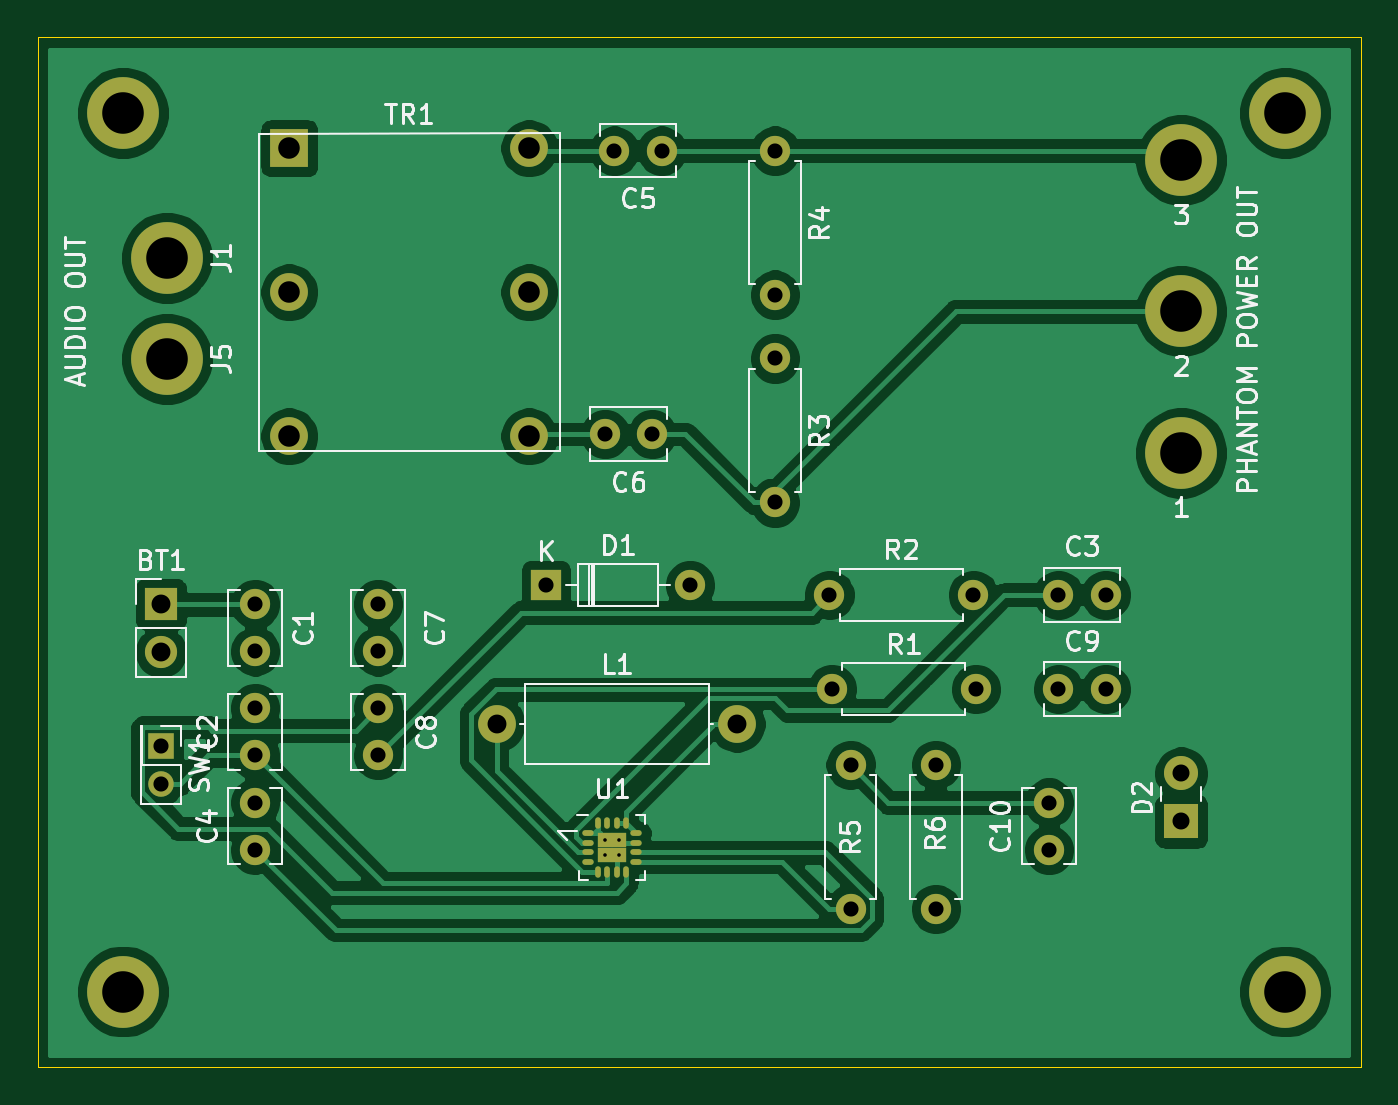
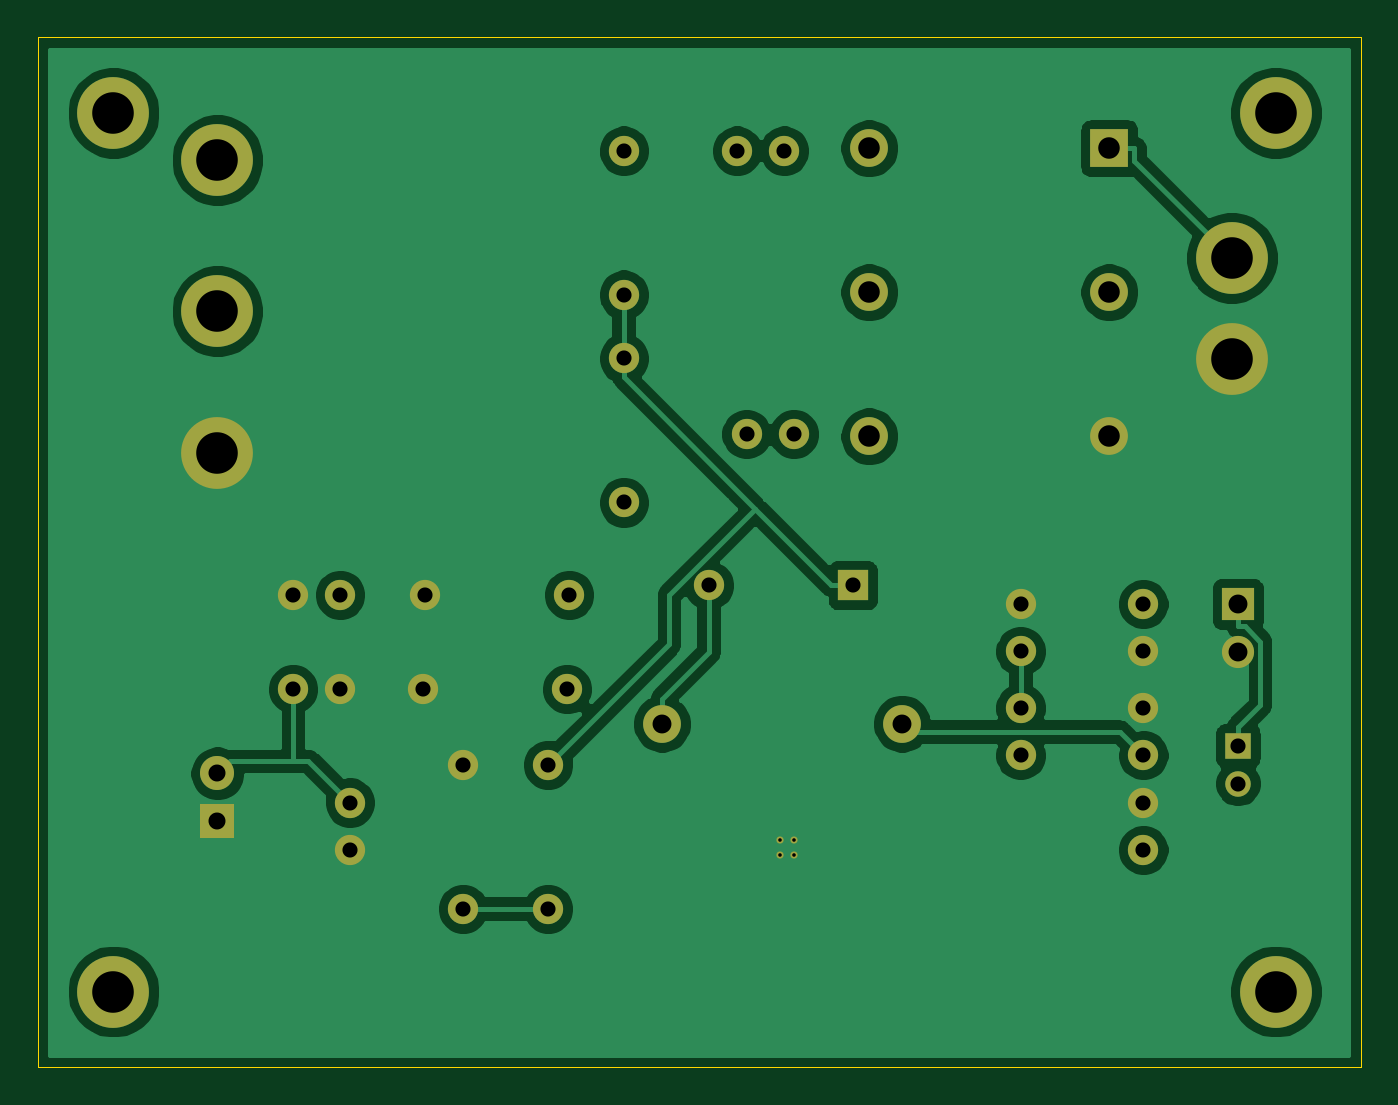
Circuit board: 11 layer files. Board 70.0 x 54.5 mm.
- bottom_copper: supply-B_Cu.gbr (77105 bytes)
- bottom_mask: supply-B_Mask.gbr (3061 bytes)
- paste: supply-B_Paste.gbr (507 bytes)
- bottom_silk: supply-B_SilkS.gbr (508 bytes)
- outline: supply-Edge_Cuts.gbr (737 bytes)
- top_copper: supply-F_Cu.gbr (99170 bytes)
- top_mask: supply-F_Mask.gbr (3670 bytes)
- paste: supply-F_Paste.gbr (1000 bytes)
- top_silk: supply-F_SilkS.gbr (31022 bytes)
- drill: supply-NPTH.drl (330 bytes)
- drill: supply-PTH.drl (1222 bytes)

=== bottom_copper: supply-B_Cu.gbr (77105 bytes, source omitted) ===
=== bottom_mask: supply-B_Mask.gbr ===
%TF.GenerationSoftware,KiCad,Pcbnew,5.1.10-88a1d61d58~88~ubuntu20.04.1*%
%TF.CreationDate,2021-06-21T06:27:57+02:00*%
%TF.ProjectId,supply,73757070-6c79-42e6-9b69-6361645f7063,rev?*%
%TF.SameCoordinates,Original*%
%TF.FileFunction,Soldermask,Bot*%
%TF.FilePolarity,Negative*%
%FSLAX46Y46*%
G04 Gerber Fmt 4.6, Leading zero omitted, Abs format (unit mm)*
G04 Created by KiCad (PCBNEW 5.1.10-88a1d61d58~88~ubuntu20.04.1) date 2021-06-21 06:27:57*
%MOMM*%
%LPD*%
G01*
G04 APERTURE LIST*
%ADD10O,1.700000X1.700000*%
%ADD11R,1.700000X1.700000*%
%ADD12C,3.800000*%
%ADD13C,1.600000*%
%ADD14O,1.600000X1.600000*%
%ADD15C,2.000000*%
%ADD16R,2.000000X2.000000*%
%ADD17R,1.600000X1.600000*%
%ADD18R,1.800000X1.800000*%
%ADD19C,1.800000*%
%ADD20O,2.000000X2.000000*%
%ADD21R,1.350000X1.350000*%
%ADD22O,1.350000X1.350000*%
%ADD23C,0.377500*%
G04 APERTURE END LIST*
D10*
%TO.C,BT1*%
X47500000Y-117540000D03*
D11*
X47500000Y-115000000D03*
%TD*%
D12*
%TO.C,J2*%
X101500000Y-99500000D03*
%TD*%
%TO.C,J3*%
X101500000Y-91500000D03*
%TD*%
%TO.C,J4*%
X101500000Y-107000000D03*
%TD*%
D13*
%TO.C,R3*%
X80000000Y-102000000D03*
D14*
X80000000Y-109620000D03*
%TD*%
%TO.C,R4*%
X80000000Y-98620000D03*
D13*
X80000000Y-91000000D03*
%TD*%
D15*
%TO.C,TR1*%
X67000000Y-90880000D03*
D16*
X54300000Y-90880000D03*
D15*
X67000000Y-98500000D03*
X54300000Y-98500000D03*
X67000000Y-106120000D03*
X54300000Y-106120000D03*
%TD*%
D12*
%TO.C,J6*%
X45500000Y-135500000D03*
%TD*%
%TO.C,J7*%
X107000000Y-135500000D03*
%TD*%
%TO.C,J8*%
X45500000Y-89000000D03*
%TD*%
%TO.C,J9*%
X107000000Y-89000000D03*
%TD*%
D13*
%TO.C,C1*%
X52500000Y-117500000D03*
X52500000Y-115000000D03*
%TD*%
%TO.C,C2*%
X52500000Y-120500000D03*
X52500000Y-123000000D03*
%TD*%
%TO.C,C3*%
X95000000Y-114500000D03*
X97500000Y-114500000D03*
%TD*%
%TO.C,C4*%
X52500000Y-128000000D03*
X52500000Y-125500000D03*
%TD*%
%TO.C,C5*%
X74000000Y-91000000D03*
X71500000Y-91000000D03*
%TD*%
%TO.C,C6*%
X71000000Y-106000000D03*
X73500000Y-106000000D03*
%TD*%
%TO.C,C7*%
X59000000Y-115000000D03*
X59000000Y-117500000D03*
%TD*%
%TO.C,C8*%
X59000000Y-120500000D03*
X59000000Y-123000000D03*
%TD*%
%TO.C,C9*%
X97500000Y-119500000D03*
X95000000Y-119500000D03*
%TD*%
%TO.C,C10*%
X94500000Y-128000000D03*
X94500000Y-125500000D03*
%TD*%
D17*
%TO.C,D1*%
X67880000Y-114000000D03*
D14*
X75500000Y-114000000D03*
%TD*%
D18*
%TO.C,D2*%
X101500000Y-126500000D03*
D19*
X101500000Y-123960000D03*
%TD*%
D15*
%TO.C,L1*%
X65275000Y-121325000D03*
D20*
X77975000Y-121325000D03*
%TD*%
D14*
%TO.C,R1*%
X90620000Y-119500000D03*
D13*
X83000000Y-119500000D03*
%TD*%
%TO.C,R2*%
X82880000Y-114500000D03*
D14*
X90500000Y-114500000D03*
%TD*%
D13*
%TO.C,R5*%
X84000000Y-123500000D03*
D14*
X84000000Y-131120000D03*
%TD*%
%TO.C,R6*%
X88500000Y-123500000D03*
D13*
X88500000Y-131120000D03*
%TD*%
D21*
%TO.C,SW1*%
X47500000Y-122500000D03*
D22*
X47500000Y-124500000D03*
%TD*%
D23*
%TO.C,U1*%
X71000000Y-127500500D03*
X71000000Y-128255500D03*
X71755000Y-127500500D03*
X71755000Y-128255500D03*
%TD*%
D12*
%TO.C,J1*%
X47825000Y-96675000D03*
%TD*%
%TO.C,J5*%
X47825000Y-102025000D03*
%TD*%
M02*

=== paste: supply-B_Paste.gbr ===
%TF.GenerationSoftware,KiCad,Pcbnew,5.1.10-88a1d61d58~88~ubuntu20.04.1*%
%TF.CreationDate,2021-06-21T06:27:57+02:00*%
%TF.ProjectId,supply,73757070-6c79-42e6-9b69-6361645f7063,rev?*%
%TF.SameCoordinates,Original*%
%TF.FileFunction,Paste,Bot*%
%TF.FilePolarity,Positive*%
%FSLAX46Y46*%
G04 Gerber Fmt 4.6, Leading zero omitted, Abs format (unit mm)*
G04 Created by KiCad (PCBNEW 5.1.10-88a1d61d58~88~ubuntu20.04.1) date 2021-06-21 06:27:57*
%MOMM*%
%LPD*%
G01*
G04 APERTURE LIST*
G04 APERTURE END LIST*
M02*

=== bottom_silk: supply-B_SilkS.gbr ===
%TF.GenerationSoftware,KiCad,Pcbnew,5.1.10-88a1d61d58~88~ubuntu20.04.1*%
%TF.CreationDate,2021-06-21T06:27:57+02:00*%
%TF.ProjectId,supply,73757070-6c79-42e6-9b69-6361645f7063,rev?*%
%TF.SameCoordinates,Original*%
%TF.FileFunction,Legend,Bot*%
%TF.FilePolarity,Positive*%
%FSLAX46Y46*%
G04 Gerber Fmt 4.6, Leading zero omitted, Abs format (unit mm)*
G04 Created by KiCad (PCBNEW 5.1.10-88a1d61d58~88~ubuntu20.04.1) date 2021-06-21 06:27:57*
%MOMM*%
%LPD*%
G01*
G04 APERTURE LIST*
G04 APERTURE END LIST*
M02*

=== outline: supply-Edge_Cuts.gbr ===
%TF.GenerationSoftware,KiCad,Pcbnew,5.1.10-88a1d61d58~88~ubuntu20.04.1*%
%TF.CreationDate,2021-06-21T06:27:57+02:00*%
%TF.ProjectId,supply,73757070-6c79-42e6-9b69-6361645f7063,rev?*%
%TF.SameCoordinates,Original*%
%TF.FileFunction,Profile,NP*%
%FSLAX46Y46*%
G04 Gerber Fmt 4.6, Leading zero omitted, Abs format (unit mm)*
G04 Created by KiCad (PCBNEW 5.1.10-88a1d61d58~88~ubuntu20.04.1) date 2021-06-21 06:27:57*
%MOMM*%
%LPD*%
G01*
G04 APERTURE LIST*
%TA.AperFunction,Profile*%
%ADD10C,0.050000*%
%TD*%
G04 APERTURE END LIST*
D10*
X41000000Y-85000000D02*
X111000000Y-85000000D01*
X41000000Y-139500000D02*
X41000000Y-85000000D01*
X111000000Y-139500000D02*
X41000000Y-139500000D01*
X111000000Y-85000000D02*
X111000000Y-139500000D01*
M02*

=== top_copper: supply-F_Cu.gbr (99170 bytes, source omitted) ===
=== top_mask: supply-F_Mask.gbr ===
%TF.GenerationSoftware,KiCad,Pcbnew,5.1.10-88a1d61d58~88~ubuntu20.04.1*%
%TF.CreationDate,2021-06-21T06:27:57+02:00*%
%TF.ProjectId,supply,73757070-6c79-42e6-9b69-6361645f7063,rev?*%
%TF.SameCoordinates,Original*%
%TF.FileFunction,Soldermask,Top*%
%TF.FilePolarity,Negative*%
%FSLAX46Y46*%
G04 Gerber Fmt 4.6, Leading zero omitted, Abs format (unit mm)*
G04 Created by KiCad (PCBNEW 5.1.10-88a1d61d58~88~ubuntu20.04.1) date 2021-06-21 06:27:57*
%MOMM*%
%LPD*%
G01*
G04 APERTURE LIST*
%ADD10O,1.700000X1.700000*%
%ADD11R,1.700000X1.700000*%
%ADD12C,3.800000*%
%ADD13C,1.600000*%
%ADD14O,1.600000X1.600000*%
%ADD15C,2.000000*%
%ADD16R,2.000000X2.000000*%
%ADD17R,1.600000X1.600000*%
%ADD18R,1.800000X1.800000*%
%ADD19C,1.800000*%
%ADD20O,2.000000X2.000000*%
%ADD21R,1.350000X1.350000*%
%ADD22O,1.350000X1.350000*%
%ADD23O,0.600000X0.300000*%
%ADD24O,0.300000X0.600000*%
%ADD25R,0.755000X0.755000*%
%ADD26C,0.377500*%
G04 APERTURE END LIST*
D10*
%TO.C,BT1*%
X47500000Y-117540000D03*
D11*
X47500000Y-115000000D03*
%TD*%
D12*
%TO.C,J2*%
X101500000Y-99500000D03*
%TD*%
%TO.C,J3*%
X101500000Y-91500000D03*
%TD*%
%TO.C,J4*%
X101500000Y-107000000D03*
%TD*%
D13*
%TO.C,R3*%
X80000000Y-102000000D03*
D14*
X80000000Y-109620000D03*
%TD*%
%TO.C,R4*%
X80000000Y-98620000D03*
D13*
X80000000Y-91000000D03*
%TD*%
D15*
%TO.C,TR1*%
X67000000Y-90880000D03*
D16*
X54300000Y-90880000D03*
D15*
X67000000Y-98500000D03*
X54300000Y-98500000D03*
X67000000Y-106120000D03*
X54300000Y-106120000D03*
%TD*%
D12*
%TO.C,J6*%
X45500000Y-135500000D03*
%TD*%
%TO.C,J7*%
X107000000Y-135500000D03*
%TD*%
%TO.C,J8*%
X45500000Y-89000000D03*
%TD*%
%TO.C,J9*%
X107000000Y-89000000D03*
%TD*%
D13*
%TO.C,C1*%
X52500000Y-117500000D03*
X52500000Y-115000000D03*
%TD*%
%TO.C,C2*%
X52500000Y-120500000D03*
X52500000Y-123000000D03*
%TD*%
%TO.C,C3*%
X95000000Y-114500000D03*
X97500000Y-114500000D03*
%TD*%
%TO.C,C4*%
X52500000Y-128000000D03*
X52500000Y-125500000D03*
%TD*%
%TO.C,C5*%
X74000000Y-91000000D03*
X71500000Y-91000000D03*
%TD*%
%TO.C,C6*%
X71000000Y-106000000D03*
X73500000Y-106000000D03*
%TD*%
%TO.C,C7*%
X59000000Y-115000000D03*
X59000000Y-117500000D03*
%TD*%
%TO.C,C8*%
X59000000Y-120500000D03*
X59000000Y-123000000D03*
%TD*%
%TO.C,C9*%
X97500000Y-119500000D03*
X95000000Y-119500000D03*
%TD*%
%TO.C,C10*%
X94500000Y-128000000D03*
X94500000Y-125500000D03*
%TD*%
D17*
%TO.C,D1*%
X67880000Y-114000000D03*
D14*
X75500000Y-114000000D03*
%TD*%
D18*
%TO.C,D2*%
X101500000Y-126500000D03*
D19*
X101500000Y-123960000D03*
%TD*%
D15*
%TO.C,L1*%
X65275000Y-121325000D03*
D20*
X77975000Y-121325000D03*
%TD*%
D14*
%TO.C,R1*%
X90620000Y-119500000D03*
D13*
X83000000Y-119500000D03*
%TD*%
%TO.C,R2*%
X82880000Y-114500000D03*
D14*
X90500000Y-114500000D03*
%TD*%
D13*
%TO.C,R5*%
X84000000Y-123500000D03*
D14*
X84000000Y-131120000D03*
%TD*%
%TO.C,R6*%
X88500000Y-123500000D03*
D13*
X88500000Y-131120000D03*
%TD*%
D21*
%TO.C,SW1*%
X47500000Y-122500000D03*
D22*
X47500000Y-124500000D03*
%TD*%
D23*
%TO.C,U1*%
X70102500Y-127128000D03*
X70102500Y-127628000D03*
X70102500Y-128128000D03*
X70102500Y-128628000D03*
D24*
X70627500Y-129153000D03*
X71127500Y-129153000D03*
X71627500Y-129153000D03*
X72127500Y-129153000D03*
D23*
X72652500Y-128628000D03*
X72652500Y-128128000D03*
X72652500Y-127628000D03*
X72652500Y-127128000D03*
D24*
X72127500Y-126603000D03*
X71627500Y-126603000D03*
X71127500Y-126603000D03*
X70627500Y-126603000D03*
D25*
X71000000Y-127500500D03*
X71000000Y-128255500D03*
X71755000Y-127500500D03*
X71755000Y-128255500D03*
D26*
X71000000Y-127500500D03*
X71000000Y-128255500D03*
X71755000Y-127500500D03*
X71755000Y-128255500D03*
%TD*%
D12*
%TO.C,J1*%
X47825000Y-96675000D03*
%TD*%
%TO.C,J5*%
X47825000Y-102025000D03*
%TD*%
M02*

=== paste: supply-F_Paste.gbr ===
%TF.GenerationSoftware,KiCad,Pcbnew,5.1.10-88a1d61d58~88~ubuntu20.04.1*%
%TF.CreationDate,2021-06-21T06:27:57+02:00*%
%TF.ProjectId,supply,73757070-6c79-42e6-9b69-6361645f7063,rev?*%
%TF.SameCoordinates,Original*%
%TF.FileFunction,Paste,Top*%
%TF.FilePolarity,Positive*%
%FSLAX46Y46*%
G04 Gerber Fmt 4.6, Leading zero omitted, Abs format (unit mm)*
G04 Created by KiCad (PCBNEW 5.1.10-88a1d61d58~88~ubuntu20.04.1) date 2021-06-21 06:27:57*
%MOMM*%
%LPD*%
G01*
G04 APERTURE LIST*
%ADD10O,0.600000X0.300000*%
%ADD11O,0.300000X0.600000*%
G04 APERTURE END LIST*
D10*
%TO.C,U1*%
X70102500Y-127128000D03*
X70102500Y-127628000D03*
X70102500Y-128128000D03*
X70102500Y-128628000D03*
D11*
X70627500Y-129153000D03*
X71127500Y-129153000D03*
X71627500Y-129153000D03*
X72127500Y-129153000D03*
D10*
X72652500Y-128628000D03*
X72652500Y-128128000D03*
X72652500Y-127628000D03*
X72652500Y-127128000D03*
D11*
X72127500Y-126603000D03*
X71627500Y-126603000D03*
X71127500Y-126603000D03*
X70627500Y-126603000D03*
%TD*%
M02*

=== top_silk: supply-F_SilkS.gbr (31022 bytes, source omitted) ===
=== drill: supply-NPTH.drl ===
M48
; DRILL file {KiCad 5.1.10-88a1d61d58~88~ubuntu20.04.1} date Mon Jun 21 05:40:56 2021
; FORMAT={-:-/ absolute / metric / decimal}
; #@! TF.CreationDate,2021-06-21T05:40:56+02:00
; #@! TF.GenerationSoftware,Kicad,Pcbnew,5.1.10-88a1d61d58~88~ubuntu20.04.1
; #@! TF.FileFunction,NonPlated,1,2,NPTH
FMAT,2
METRIC
%
G90
G05
T0
M30

=== drill: supply-PTH.drl ===
M48
; DRILL file {KiCad 5.1.10-88a1d61d58~88~ubuntu20.04.1} date Mon Jun 21 05:40:56 2021
; FORMAT={-:-/ absolute / metric / decimal}
; #@! TF.CreationDate,2021-06-21T05:40:56+02:00
; #@! TF.GenerationSoftware,Kicad,Pcbnew,5.1.10-88a1d61d58~88~ubuntu20.04.1
; #@! TF.FileFunction,Plated,1,2,PTH
FMAT,2
METRIC
T1C0.189
T2C0.800
T3C0.900
T4C1.000
T5C1.140
T6C2.200
%
G90
G05
T1
X71.0Y-127.5
X71.0Y-128.255
X71.755Y-127.5
X71.755Y-128.255
T2
X47.5Y-122.5
X47.5Y-124.5
X52.5Y-115.0
X52.5Y-117.5
X52.5Y-120.5
X52.5Y-123.0
X52.5Y-125.5
X52.5Y-128.0
X59.0Y-115.0
X59.0Y-117.5
X59.0Y-120.5
X59.0Y-123.0
X67.88Y-114.0
X71.0Y-106.0
X71.5Y-91.0
X73.5Y-106.0
X74.0Y-91.0
X75.5Y-114.0
X80.0Y-91.0
X80.0Y-98.62
X80.0Y-102.0
X80.0Y-109.62
X82.88Y-114.5
X83.0Y-119.5
X84.0Y-123.5
X84.0Y-131.12
X88.5Y-123.5
X88.5Y-131.12
X90.5Y-114.5
X90.62Y-119.5
X94.5Y-125.5
X94.5Y-128.0
X95.0Y-114.5
X95.0Y-119.5
X97.5Y-114.5
X97.5Y-119.5
T3
X101.5Y-123.96
X101.5Y-126.5
T4
X47.5Y-115.0
X47.5Y-117.54
X65.275Y-121.325
X77.975Y-121.325
T5
X54.3Y-90.88
X54.3Y-98.5
X54.3Y-106.12
X67.0Y-90.88
X67.0Y-98.5
X67.0Y-106.12
T6
X45.5Y-89.0
X45.5Y-135.5
X47.825Y-96.675
X47.825Y-102.025
X101.5Y-91.5
X101.5Y-99.5
X101.5Y-107.0
X107.0Y-89.0
X107.0Y-135.5
T0
M30
